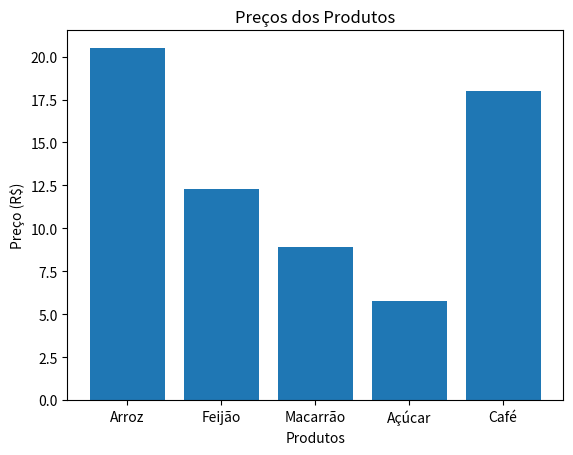

Here is the Python script that generated this plot:
import pandas as pd
import matplotlib.pyplot as plt

# criando uma tabela de dados
dados = {
    "Produto": ["Arroz", "Feijão",
    "Macarrão", "Açúcar", "Café"],
    "Preço": [20.50, 12.30, 8.90, 5.75, 18.00]
}

df = pd.DataFrame(dados)

#mostrando a tabela 
print("Tabela de produtos:\n")
print(df)

#fazendo um gráfico de barras
plt.bar(df["Produto"], df["Preço"])
plt.title("Preços dos Produtos")
plt.xlabel("Produtos")
plt.ylabel("Preço (R$)")
plt.show()
